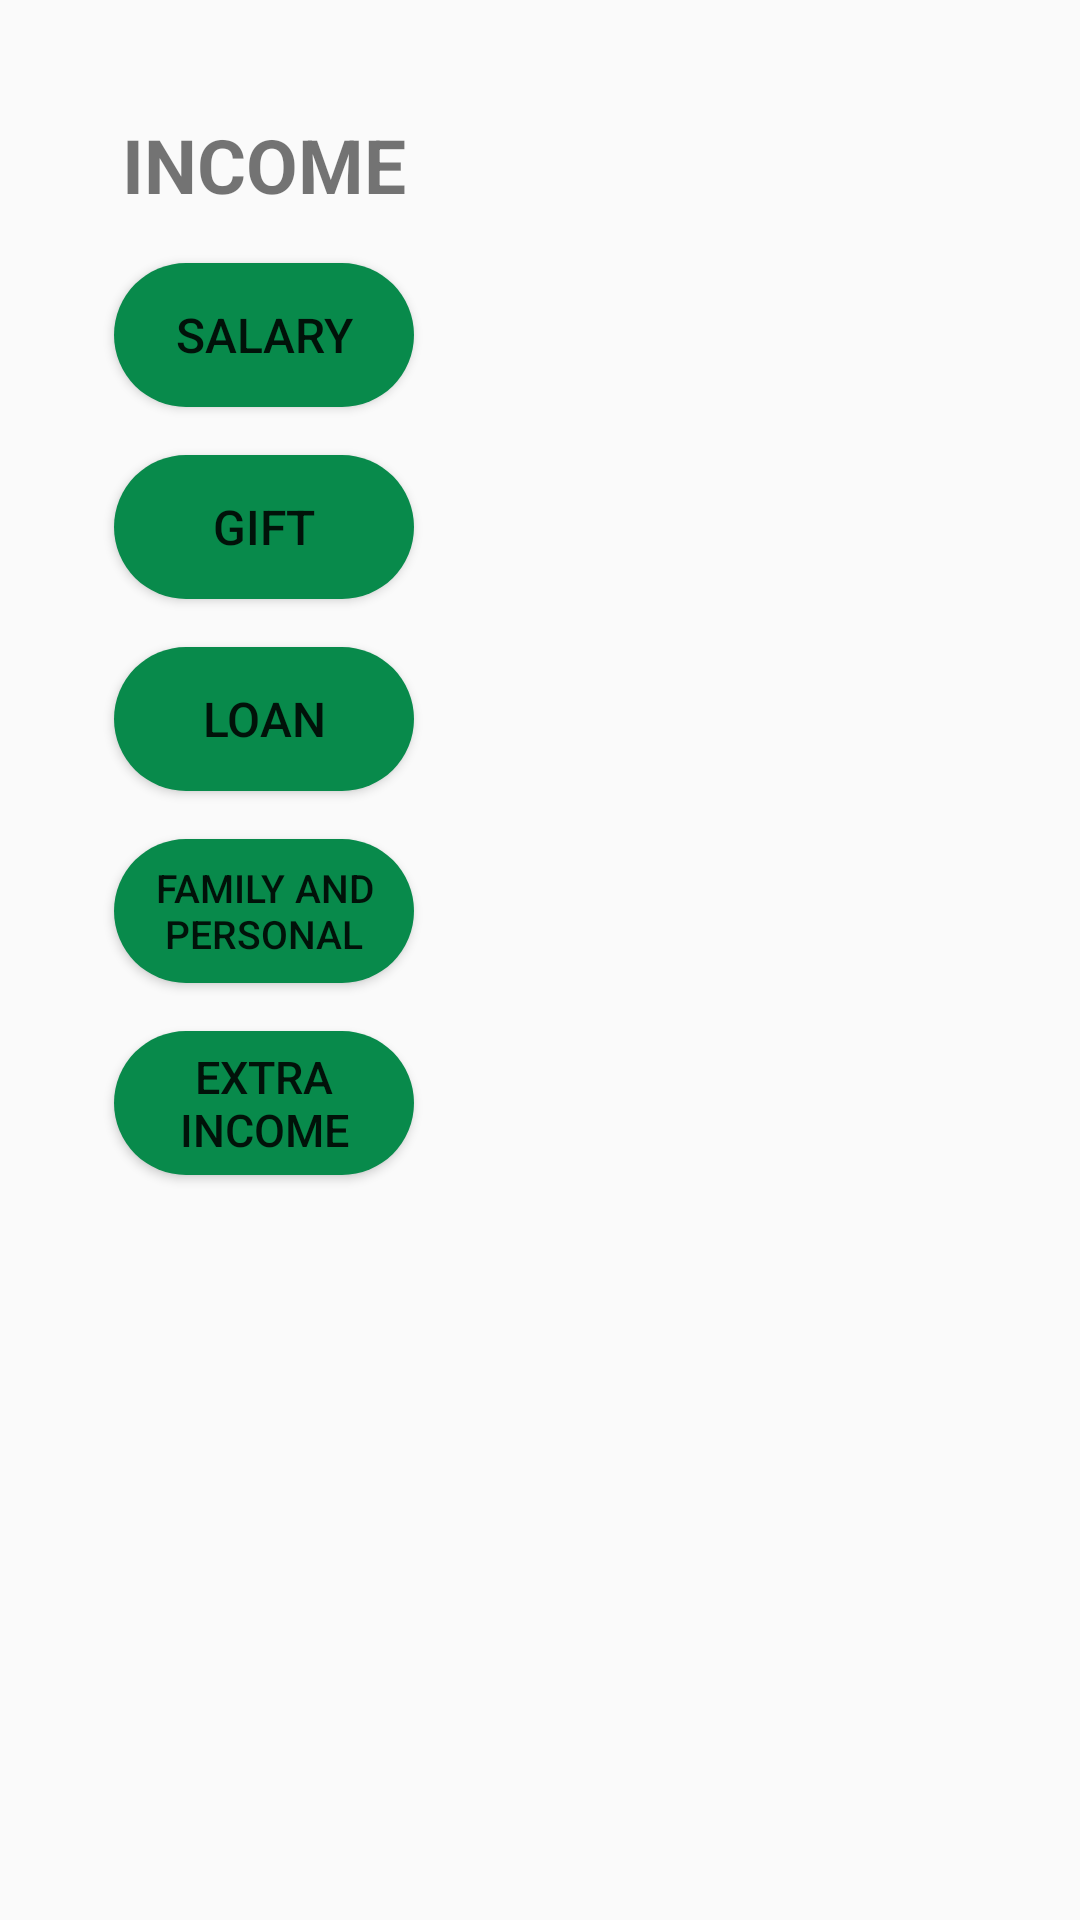

Layout XML and referenced resources for this Android screen:
<!-- AndroidManifest.xml: application theme AppTheme -->
<!-- res/layout/income_cate.xml -->
<?xml version="1.0" encoding="utf-8"?>
<LinearLayout xmlns:android="http://schemas.android.com/apk/res/android"
    android:layout_width="match_parent"
    android:layout_height="match_parent"
    android:orientation="vertical">

    <LinearLayout
        android:layout_width="wrap_content"
        android:layout_height="wrap_content"
        android:layout_margin="30dp"
        android:gravity="center"
        android:orientation="vertical">

        <TextView
            android:id="@+id/textViewIncome"
            android:layout_width="wrap_content"
            android:layout_height="wrap_content"
            android:text="INCOME"
            android:textSize="25dp"
            android:textStyle="bold"
            android:layout_marginBottom="8dp"
            android:layout_marginRight="8dp"
            android:layout_marginLeft="8dp"
            android:layout_marginTop="8dp"/>

        <Button
            android:id="@+id/buttonSalary"
            android:layout_width="100dp"
            android:layout_height="wrap_content"
            android:layout_marginBottom="8dp"
            android:layout_marginLeft="8dp"
            android:layout_marginRight="8dp"
            android:layout_marginTop="8dp"
            android:background="@drawable/round_button_green"
            android:padding="5dp"
            android:text="Salary"
            android:textSize="16dp" />

        <Button
            android:id="@+id/buttonGift"
            android:layout_width="100dp"
            android:layout_height="wrap_content"
            android:layout_marginBottom="8dp"
            android:layout_marginLeft="8dp"
            android:layout_marginRight="8dp"
            android:layout_marginTop="8dp"
            android:background="@drawable/round_button_green"
            android:padding="5dp"
            android:text="Gift"
            android:textSize="16dp" />

        <Button
            android:id="@+id/buttonLoan"
            android:layout_width="100dp"
            android:layout_height="wrap_content"
            android:layout_marginBottom="8dp"
            android:layout_marginLeft="8dp"
            android:layout_marginRight="8dp"
            android:layout_marginTop="8dp"
            android:background="@drawable/round_button_green"
            android:padding="5dp"
            android:text="Loan"
            android:textSize="16dp" />

        <Button
            android:id="@+id/buttonFamilyIncome"
            android:layout_width="100dp"
            android:layout_height="wrap_content"
            android:layout_marginBottom="8dp"
            android:layout_marginLeft="8dp"
            android:layout_marginRight="8dp"
            android:layout_marginTop="8dp"
            android:background="@drawable/round_button_green"
            android:padding="5dp"
            android:text="Family and Personal"
            android:textSize="13dp" />

        <Button
            android:id="@+id/buttonExtra"
            android:layout_width="100dp"
            android:layout_height="wrap_content"
            android:layout_marginBottom="8dp"
            android:layout_marginLeft="8dp"
            android:layout_marginRight="8dp"
            android:layout_marginTop="8dp"
            android:background="@drawable/round_button_green"
            android:padding="5dp"
            android:text="Extra income"
            android:textSize="15dp" />

    </LinearLayout>
</LinearLayout>
<!-- resources referenced by this layout -->
<resources>
  <!-- drawable round_button_green (drawable) -->
  <?xml version="1.0" encoding="utf-8"?>
  <selector xmlns:android="http://schemas.android.com/apk/res/android">
      <item>
          <shape android:shape="rectangle">
              <solid android:color="@color/buttonColorGreen"/>
              
              <corners android:radius="30dp" />
          </shape>
      </item>
  </selector>
  <style name="AppTheme" parent="Theme.AppCompat.Light.NoActionBar">
          
          <item name="android:actionBarStyle">@style/MyActionBar</item>
          
          <item name="actionBarStyle">@style/MyActionBar</item>
      </style>
  <color name="buttonColorGreen">#088A4B</color>
  <style name="MyActionBar" parent="@style/Widget.AppCompat.Light.ActionBar.Solid.Inverse">
          <item name="android:background">@color/color_bg_actionbar</item>
  
          
          <item name="background">@color/color_bg_actionbar</item>
      </style>
  <color name="color_bg_actionbar">#3399cc</color>
</resources>
